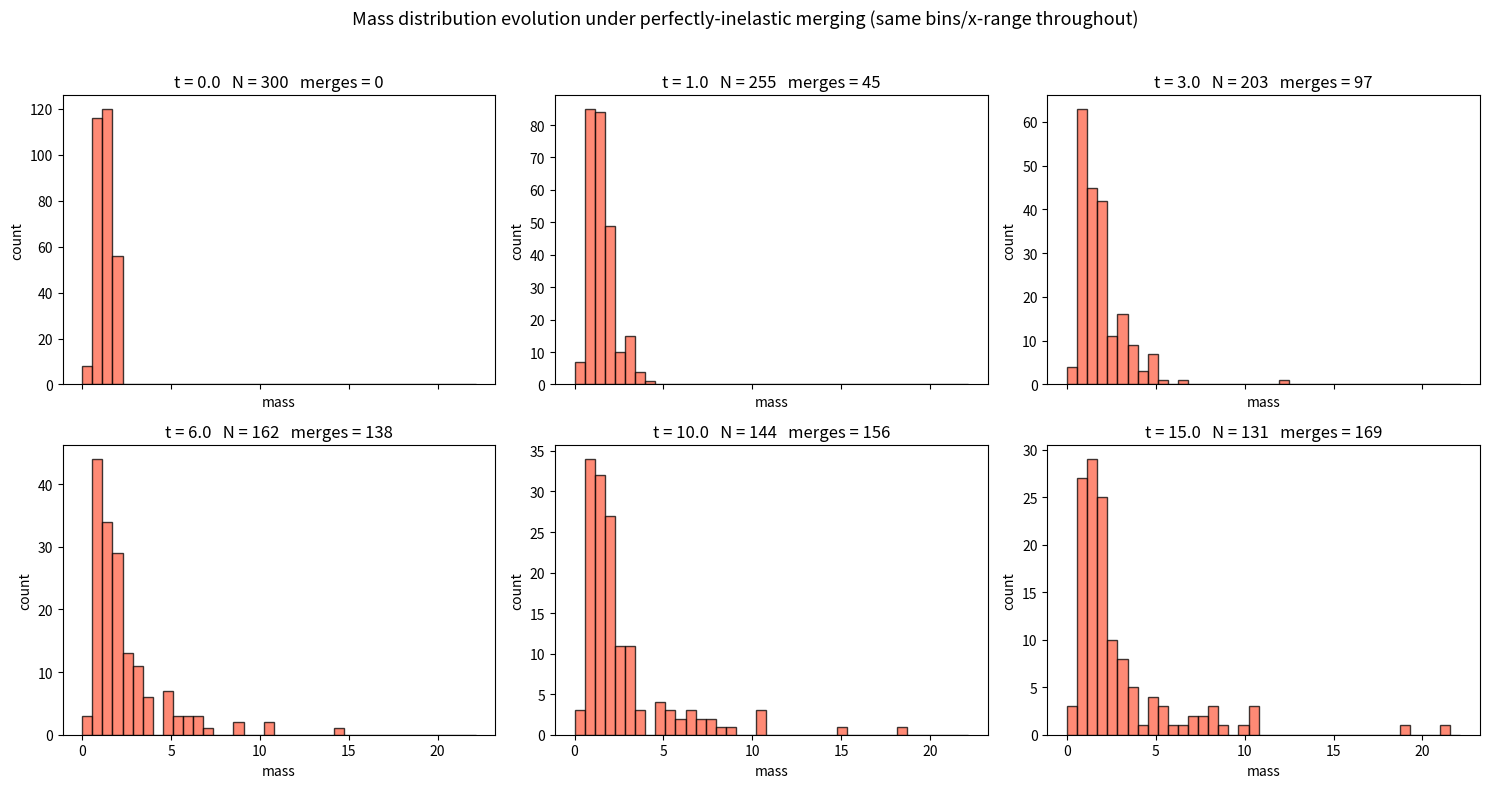
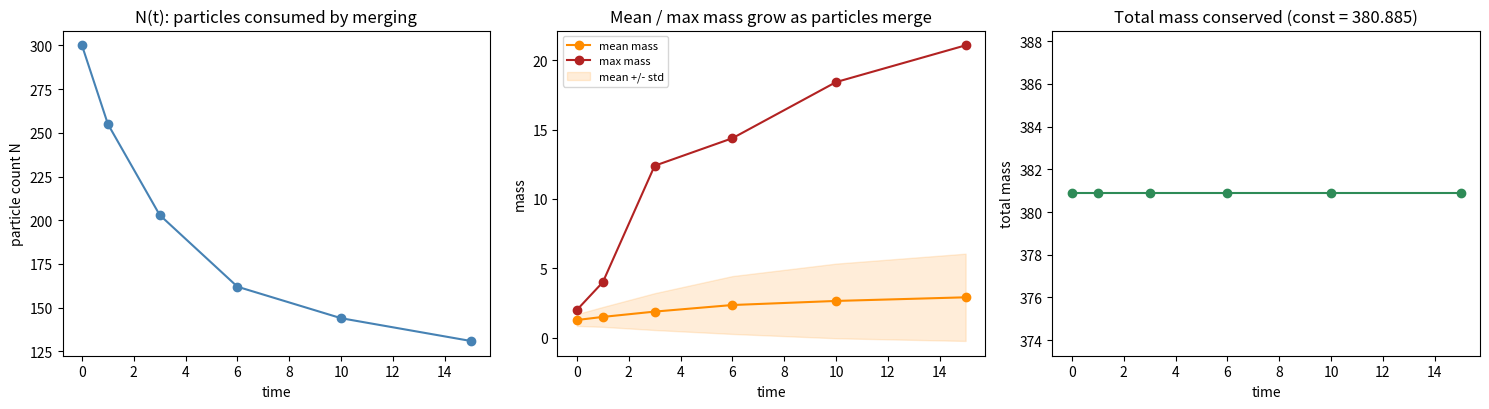

Reproduce these figures in Python, in order.
"""
Mass distribution evolution under perfectly-inelastic merging.

Reuses the exact event-driven collision model from inelastic_merge_sim.py
(ballistic motion, exact analytic contact time, momentum-conserving merge)
but instead of just animating positions, snapshots the full mass array
at several points in time so we can see how the distribution of particle
masses drifts as small particles get swallowed into bigger ones.

This is the same qualitative process as the Smoluchowski coagulation
equation (cloud droplets, planetesimal accretion, colloid aggregation):
starting from a narrow initial mass distribution, coalescence produces
a heavier tail over time, at the cost of shrinking N.
"""

import numpy as np
import matplotlib.pyplot as plt

rng = np.random.default_rng(7)


# ----------------------------------------------------------------------
# Same exact-contact-time collision model as before
# ----------------------------------------------------------------------
def next_collision(pos, vel, radii):
    n = len(radii)
    if n < 2:
        return None, -1, -1
    rij = pos[:, None, :] - pos[None, :, :]
    vij = vel[:, None, :] - vel[None, :, :]
    rsum = radii[:, None] + radii[None, :]

    a = (vij * vij).sum(axis=-1)
    b = 2.0 * (rij * vij).sum(axis=-1)
    c = (rij * rij).sum(axis=-1) - rsum ** 2

    with np.errstate(divide="ignore", invalid="ignore"):
        disc = b ** 2 - 4.0 * a * c
        sqrt_disc = np.sqrt(np.maximum(disc, 0.0))
        t_root = (-b - sqrt_disc) / (2.0 * a)

    approaching = b < 0.0
    real_root = disc >= 0.0
    moving = a > 1e-14
    already_touching = c <= 0.0

    valid = moving & real_root & approaching & (t_root > 0.0) & ~already_touching
    t_candidate = np.where(valid, t_root, np.inf)
    np.fill_diagonal(t_candidate, np.inf)

    flat_idx = np.argmin(t_candidate)
    i, j = np.unravel_index(flat_idx, t_candidate.shape)
    t_min = t_candidate[i, j]
    if not np.isfinite(t_min):
        return None, -1, -1
    return float(t_min), int(i), int(j)


class BallisticMergeSystem:
    def __init__(self, pos, vel, mass, rho_bulk=3.0):
        self.pos = np.asarray(pos, dtype=np.float64)
        self.vel = np.asarray(vel, dtype=np.float64)
        self.mass = np.asarray(mass, dtype=np.float64)
        self.rho_bulk = rho_bulk
        self.time = 0.0
        self.n_merges = 0

    def radii(self):
        return np.sqrt(self.mass / (np.pi * self.rho_bulk))

    def _merge_pair(self, i, j):
        m_a, m_b = self.mass[i], self.mass[j]
        v_a, v_b = self.vel[i].copy(), self.vel[j].copy()
        r_a, r_b = self.pos[i].copy(), self.pos[j].copy()

        m_new = float(m_a + m_b)
        v_new = (m_a * v_a + m_b * v_b) / m_new
        r_new = (m_a * r_a + m_b * r_b) / m_new

        keep = [k for k in range(len(self.mass)) if k not in (i, j)]
        self.pos = np.vstack([self.pos[keep], r_new.reshape(1, 2)])
        self.vel = np.vstack([self.vel[keep], v_new.reshape(1, 2)])
        self.mass = np.concatenate([self.mass[keep], np.array([m_new])])
        self.n_merges += 1

    def advance(self, dt_budget):
        remaining = dt_budget
        while remaining > 0.0 and len(self.mass) > 1:
            t_c, i, j = next_collision(self.pos, self.vel, self.radii())
            if t_c is None or t_c > remaining:
                self.pos += self.vel * remaining
                self.time += remaining
                remaining = 0.0
            else:
                self.pos += self.vel * t_c
                self.time += t_c
                remaining -= t_c
                self._merge_pair(i, j)


# ----------------------------------------------------------------------
# Run and snapshot the mass array at several times
# ----------------------------------------------------------------------
N_INITIAL = 300
BOX = 30.0

pos0 = rng.uniform(-BOX, BOX, size=(N_INITIAL, 2))
vel0 = rng.uniform(-3.0, 3.0, size=(N_INITIAL, 2))
mass0 = rng.uniform(0.5, 2.0, size=N_INITIAL)

sys_ = BallisticMergeSystem(pos0, vel0, mass0, rho_bulk=3.0)

SNAPSHOT_TIMES = [0.0, 1.0, 3.0, 6.0, 10.0, 15.0]
snapshots = []  # list of (t, mass_array_copy, n_merges_so_far)

t_now = 0.0
snapshots.append((0.0, mass0.copy(), 0))
for t_target in SNAPSHOT_TIMES[1:]:
    sys_.advance(t_target - t_now)
    t_now = t_target
    snapshots.append((t_now, sys_.mass.copy(), sys_.n_merges))
    print(f"t={t_now:5.2f}  N={len(sys_.mass):4d}  merges so far={sys_.n_merges:4d}  "
          f"mean mass={sys_.mass.mean():.3f}  max mass={sys_.mass.max():.3f}")

# ----------------------------------------------------------------------
# Figure 1: histogram panels at each snapshot time (same mass bins/xlim
# throughout so the spreading-out of the distribution is visually honest)
# ----------------------------------------------------------------------
all_masses = np.concatenate([m for _, m, _ in snapshots])
mass_max = all_masses.max()
bins = np.linspace(0, mass_max * 1.05, 40)

fig, axes = plt.subplots(2, 3, figsize=(15, 8), sharex=True, sharey=False)
for ax, (t, m, n_merges) in zip(axes.flat, snapshots):
    ax.hist(m, bins=bins, color="tomato", edgecolor="k", alpha=0.75)
    ax.set_title(f"t = {t:.1f}   N = {len(m)}   merges = {n_merges}")
    ax.set_xlabel("mass")
    ax.set_ylabel("count")
fig.suptitle("Mass distribution evolution under perfectly-inelastic merging "
             "(same bins/x-range throughout)", fontsize=13)
fig.tight_layout(rect=[0, 0, 1, 0.96])
fig.savefig("mass_distribution_panels.png", dpi=140)
print("Saved mass_distribution_panels.png")

# ----------------------------------------------------------------------
# Figure 2: summary statistics vs time -- N(t), mean mass, max mass,
# and a log-log tail check (is the heavy tail drifting toward power-law?)
# ----------------------------------------------------------------------
ts = [t for t, _, _ in snapshots]
Ns = [len(m) for _, m, _ in snapshots]
means = [m.mean() for _, m, _ in snapshots]
maxes = [m.max() for _, m, _ in snapshots]
stds = [m.std() for _, m, _ in snapshots]

fig2, axs = plt.subplots(1, 3, figsize=(15, 4.2))

axs[0].plot(ts, Ns, "o-", color="steelblue")
axs[0].set_xlabel("time")
axs[0].set_ylabel("particle count N")
axs[0].set_title("N(t): particles consumed by merging")

axs[1].plot(ts, means, "o-", color="darkorange", label="mean mass")
axs[1].plot(ts, maxes, "o-", color="firebrick", label="max mass")
axs[1].fill_between(ts,
                     np.array(means) - np.array(stds),
                     np.array(means) + np.array(stds),
                     color="darkorange", alpha=0.15, label="mean +/- std")
axs[1].set_xlabel("time")
axs[1].set_ylabel("mass")
axs[1].set_title("Mean / max mass grow as particles merge")
axs[1].legend(fontsize=8)

# total mass should be flat -- overlay as a conservation sanity check
totals = [m.sum() for _, m, _ in snapshots]
axs[2].plot(ts, totals, "o-", color="seagreen")
axs[2].set_xlabel("time")
axs[2].set_ylabel("total mass")
axs[2].set_title(f"Total mass conserved (const = {totals[0]:.3f})")
axs[2].set_ylim(totals[0] * 0.98, totals[0] * 1.02)

fig2.tight_layout()
fig2.savefig("mass_distribution_summary.png", dpi=140)
print("Saved mass_distribution_summary.png")
